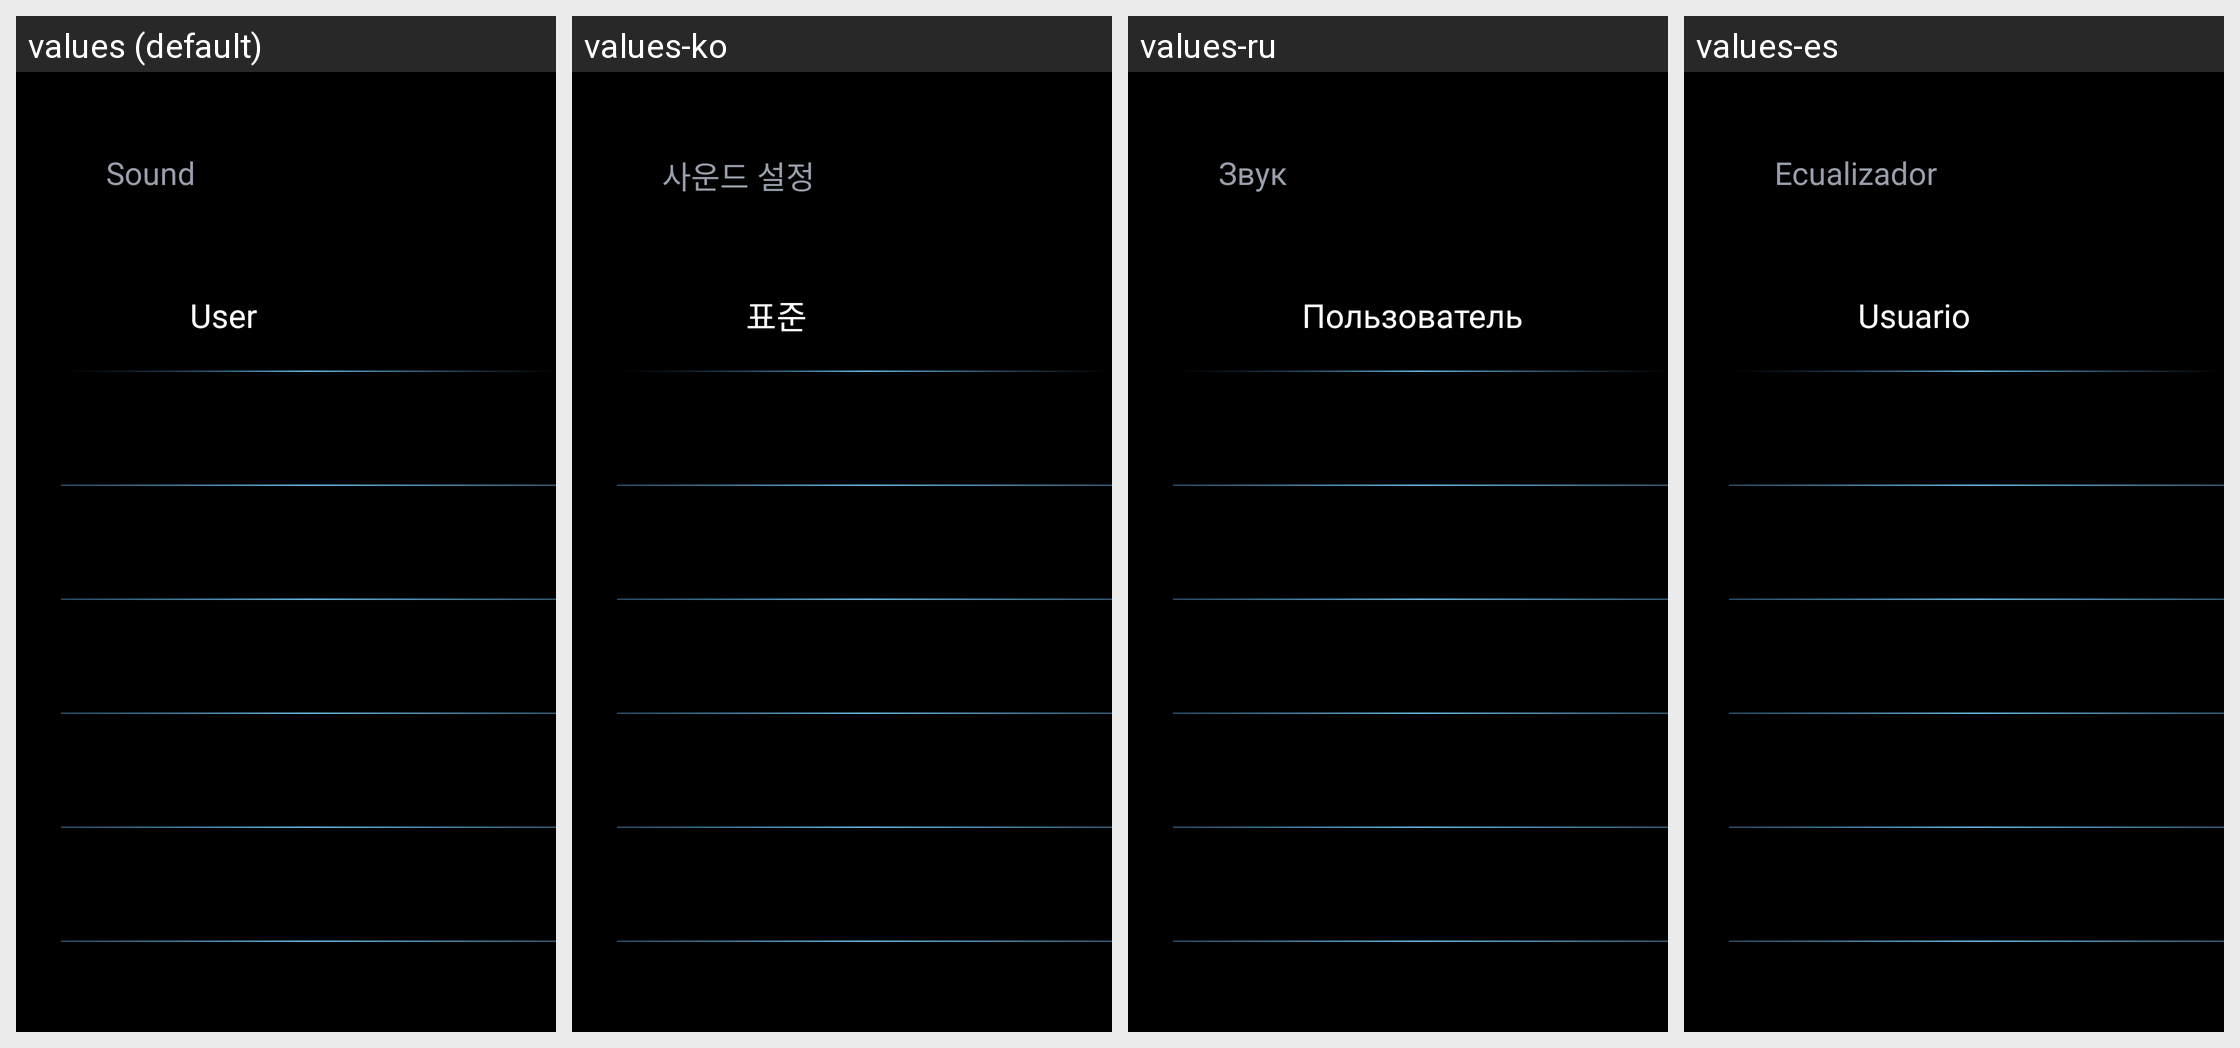

Locale-by-locale string values for the Android screen shown in this grid:
Android screen res/layout/benz_mbux_settings_audio_sound_layout.xml rendered under 4 locales, left to right: values (default), values-ko, values-ru, values-es. Device: Nexus 5 (rendered at 1080×1920; each locale shown at half size, 540×960, under a caption strip naming it); theme AppTheme.
Other locales in the repository, not shown: values-ar, values-cs, values-de, values-el, values-fr, values-hr, values-it, values-iw-rIL, values-ja, values-nl, values-pl, values-pt, values-th, values-tr-rTR, values-vi-rVN, values-zh-rCN, values-zh-rTW.
Strings drawn on this screen, with the default value and each locale's value (text and hints the layout hard-codes, and strings that could not be matched under every locale, appear in the picture but are not listed):

item4
  values: Sound
  values-ko: 사운드 설정
  values-ru: Звук
  values-es: Ecualizador

eq_text1
  values: User
  values-ko: 표준
  values-ru: Пользователь
  values-es: Usuario
